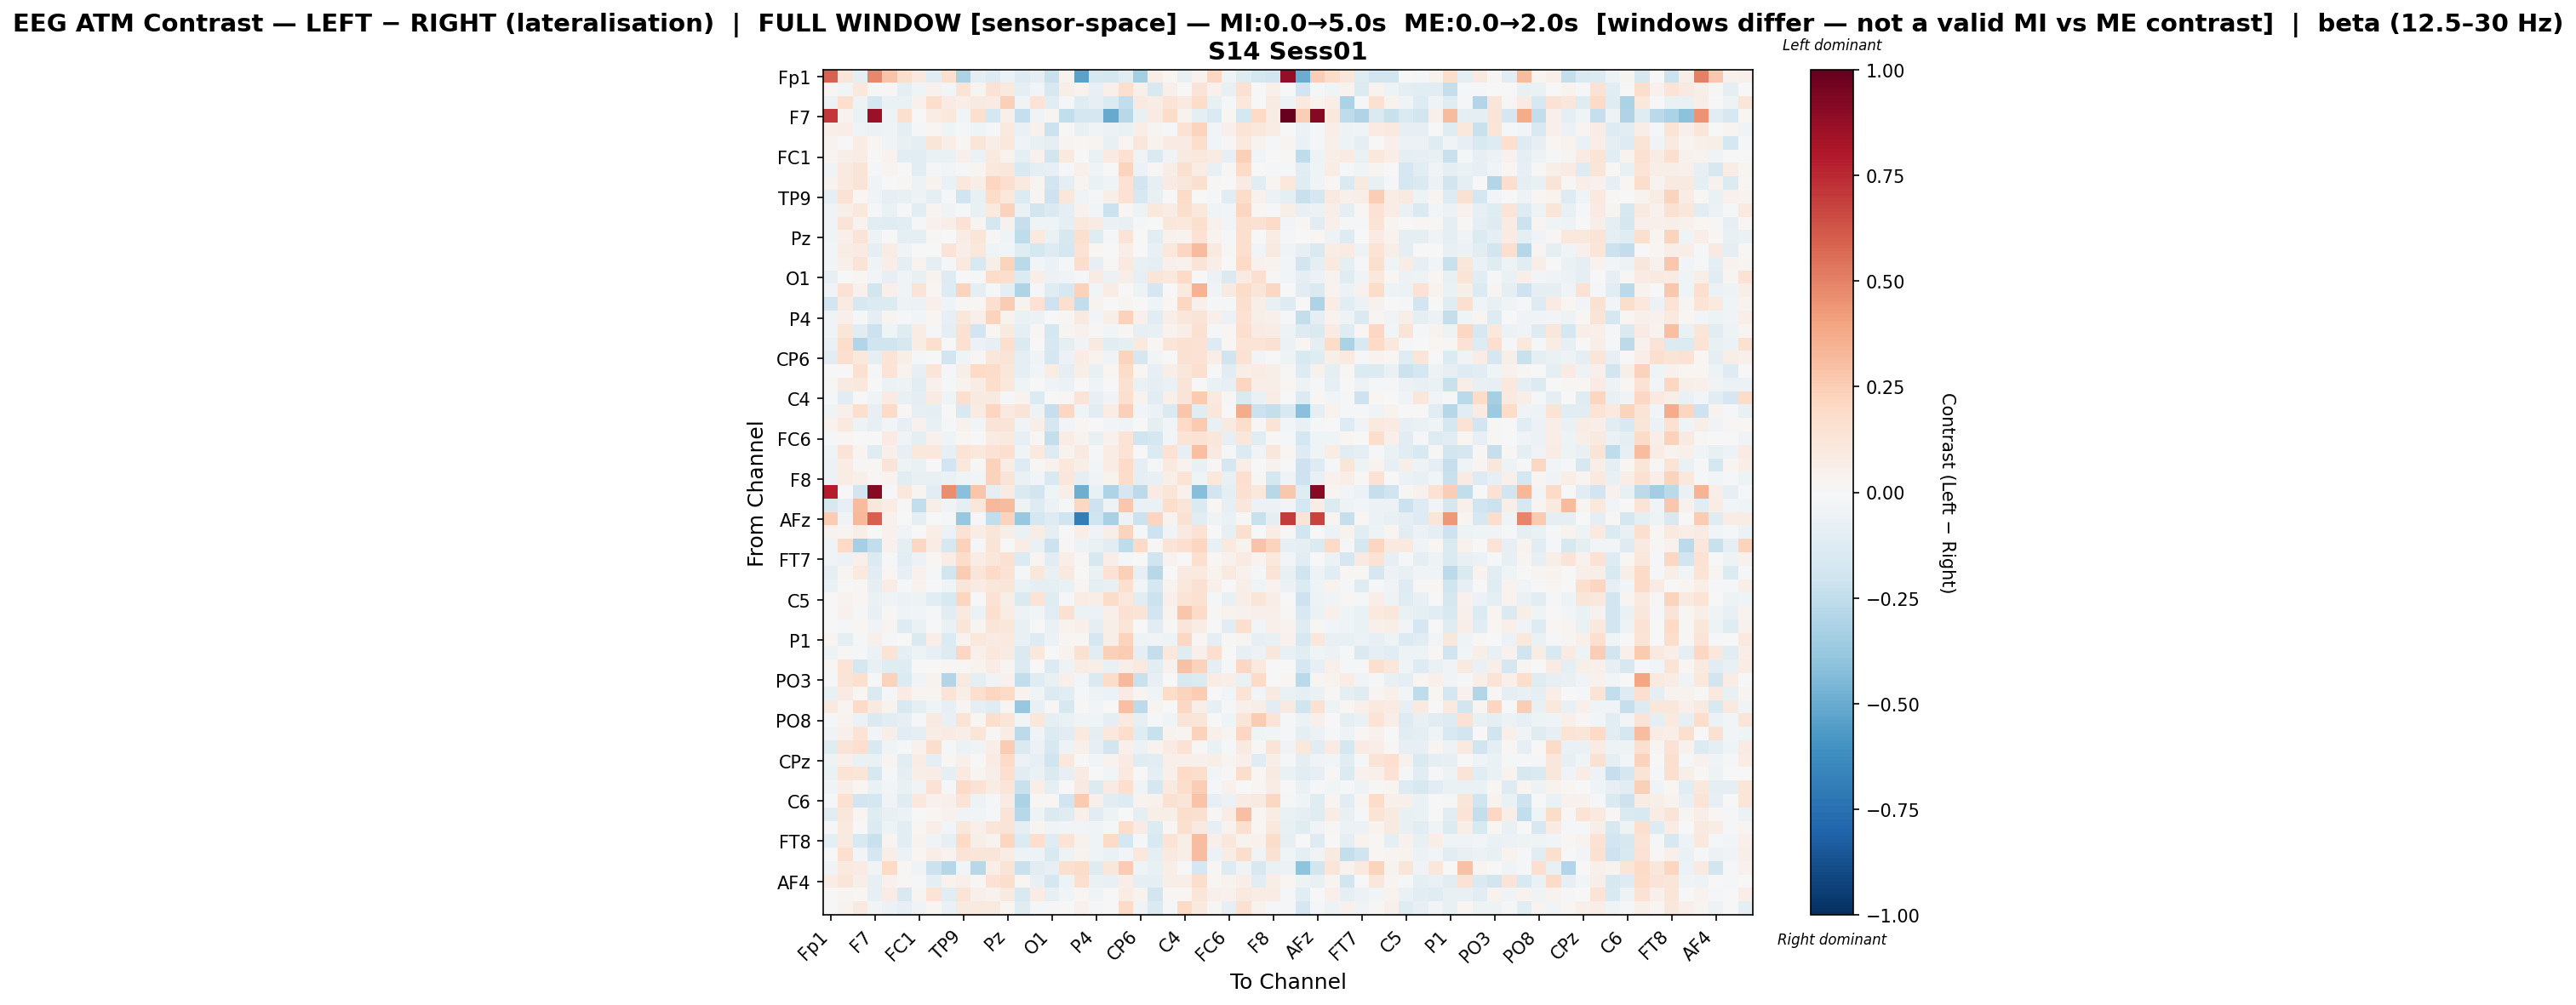

The data file committed next to this chart (first rows):
, Fp1, Fz, F3, F7, FT9, FC5, FC1, C3, T7, TP9, CP5, CP1, Pz, P3, P7, O1, Oz, O2, P4, P8, TP10, CP6, CP2
Fp1, 0.5925, 0.1173, -0.09915, 0.4792, 0.2861, 0.1795, 0.09718, -0.1159, 0.1607, -0.3172, -0.09548, -0.1322, -0.06053, -0.1311, -0.101, -0.2248, 0.0389, -0.5337, -0.1583, -0.1779, -0.1168, -0.3426, 0.06874
Fz, 0.01877, -0.02806, 0.1071, -0.007871, 0.01095, -0.09522, -0.04218, 0.04036, -0.02601, 0.1402, 0.02424, 0.1482, 0.09446, -0.09687, -0.02501, -0.1628, 0.05552, 0.03587, -0.07931, 0.05296, 0.164, 0.04765, -0.1532
F3, -0.06113, 0.1719, -0.0474, -0.1767, -0.06848, -0.06334, 0.04203, 0.1756, 0.08064, 0.06749, 0.08871, 0.08152, 0.2406, -0.03573, 0.1383, -0.1125, -0.02152, -0.1231, -0.0836, -0.1369, -0.2468, 0.08917, 0.07754
F7, 0.7052, 0.03721, -0.06888, 0.8641, -0.05091, 0.1583, 0.002443, 0.07427, 0.104, -0.02463, 0.1628, -0.1793, 0.05262, -0.2343, -0.03706, 0.02821, -0.2446, -0.1747, -0.1689, -0.5014, -0.2739, -0.07609, 0.08185
FT9, 0.05386, 0.06944, -0.04301, -0.05915, -0.04191, -0.0966, -0.01212, 0.02144, -0.04264, -0.01463, -0.04423, -0.02239, 0.09418, -0.06365, 0.04183, -0.2164, 0.004047, -0.07545, -0.03417, -0.05691, -0.067, 0.06606, 0.02931
FC5, 0.03659, -0.001472, 0.07271, 0.01204, -0.03685, -0.07145, -0.08904, 0.1208, 0.06816, 0.01657, 0.1227, 0.06403, 0.1017, -0.03424, -0.07149, -0.0883, 0.02459, 0.0223, 0.02512, -0.07558, 0.01646, 0.1112, 0.03186
FC1, 0.02977, 0.06111, 0.07248, -0.002429, 0.03336, -0.1019, -0.1044, -0.06371, -0.06311, 0.04742, -0.05475, 0.09578, 0.03548, -0.09328, 0.03946, -0.1823, 0.09814, -0.003788, -0.06664, 0.07966, 0.1562, -0.03365, -0.1482
C3, -0.03736, 0.09333, 0.1296, -0.01226, 0.02575, -0.002794, -0.1022, -0.01667, -0.02761, -0.01766, 0.02529, 0.1021, 0.1124, -0.1486, -0.09851, -0.08589, -0.02028, 0.04891, -0.04373, -0.003534, 0.2241, -0.06202, 0.01418
T7, 0.03686, 0.09801, 0.1292, -0.038, 0.001495, 0.008922, -0.04806, 0.03546, -0.06959, 0.106, 0.06877, 0.2146, 0.1646, 0.09739, 0.0238, -0.1877, -0.09168, 0.02857, -0.06643, -0.03989, 0.1426, -0.1805, -0.08361
TP9, -0.1002, 0.1413, 0.0224, -0.03132, -0.0803, -0.07056, -0.05106, -0.08775, -0.01095, -0.1976, -0.07806, 0.1826, 0.1076, -0.1376, 0.02363, -0.2072, 0.1128, -0.03775, -0.01179, 0.06225, 0.1472, -0.1569, -0.07784
CP5, -0.0346, 0.06077, 0.1076, -0.01079, -0.06732, -0.01207, -0.1039, 0.0278, -0.03314, -0.01527, -0.07646, 0.09951, 0.2299, -0.063, -0.1818, -0.1464, -0.1007, 0.04303, -0.02932, -0.2152, 0.0181, -0.04693, 0.1026
CP1, -0.03346, 0.1312, 0.03433, -0.1139, -0.1202, -0.1019, -0.0206, 0.03927, 0.06221, 0.1428, 0.02669, -0.1653, 0.04345, -0.2266, -0.04331, -0.04297, -0.08834, 0.1035, 0.08411, -0.0681, -0.07713, -0.02282, 0.005386
Pz, -0.03931, 0.05206, 0.13, -0.04736, 0.004366, -0.08755, -0.0951, 0.009373, 0.003466, 0.077, 0.1176, 0.0109, -0.04641, -0.2546, 0.09627, -0.06609, -0.1602, 0.157, -0.1193, -0.01495, 0.1272, -0.006922, -0.1025
P3, -0.03041, 0.0778, 0.08464, -0.1006, 0.07344, -0.03794, 0.002097, -0.004724, 0.1297, 0.06432, 0.104, -0.04105, -0.02626, -0.1191, -0.172, -0.1322, -0.1751, 0.1441, 0.0161, 0.003887, 0.05947, 0.001257, -0.07619
P7, -0.02582, 0.05143, 0.1326, -0.04542, 0.06777, -0.09697, 0.03524, -0.09228, -0.01629, 0.0973, -0.1493, 0.05857, 0.2212, -0.2718, -0.02725, -0.05535, -0.02343, 0.1731, -0.08477, 0.01209, 0.1011, -0.07602, -0.09279
O1, -0.07902, 7.891066841411476e-05, 0.02027, -0.02762, -0.0827, -0.03581, -0.07441, 0.03811, -0.1286, -0.00658, -0.02191, 0.1804, 0.1753, -0.1365, 0.065, -0.05597, -0.0387, -0.01412, 0.08521, -0.06044, 0.05813, -0.08542, 0.1216
Oz, -0.03165, 0.1443, 0.04373, -0.1842, 0.04871, -0.03524, 0.1267, 0.02226, -0.1279, 0.224, -0.09707, -0.01719, -0.09516, -0.3002, -0.01443, -0.1224, -0.1577, 0.2298, -0.02862, 0.07106, 0.006817, -0.05135, -0.1704
O2, -0.191, 0.08068, -0.1623, -0.1401, -0.1328, -0.05121, -0.06167, 0.05094, -0.0401, 0.0101, 0.01767, 0.1642, 0.2523, 0.03528, 0.1446, -0.2096, 0.1666, -0.2454, 0.03886, 0.0005061, 0.024, -0.007151, -0.03917
P4, -0.04608, 0.05139, -0.008965, -0.08799, 0.02419, -0.007886, -0.02868, 0.0157, -0.07885, 0.1134, 0.04926, 0.2206, 0.03762, -0.06539, -0.05567, -0.004821, 0.01074, 0.09321, -0.02644, 0.05917, 0.2281, 0.05432, -0.1168
P8, -0.04542, 0.1208, -0.1021, -0.2155, -0.04237, -0.1184, 0.07602, -0.01079, -0.08746, 0.1528, -0.1925, 0.01593, 0.0981, -0.09427, 0.008845, -0.1791, 0.03071, 0.04117, 0.01553, -0.02425, 0.01153, -0.08012, -0.07592
TP10, -0.06828, 0.1742, -0.29, -0.1981, -0.196, -0.157, 0.0773, 0.1689, -0.00383, 0.1535, -0.06072, -0.08159, 0.1696, -0.1424, -0.006751, -0.1633, -0.09756, -0.03398, 0.09301, -0.1019, -0.09744, 0.09662, 0.021
CP6, -0.1171, 0.1638, 0.1066, -0.09844, 0.1263, 0.06177, -0.009858, 0.005622, -0.1837, -0.03952, 0.008668, 0.1113, 0.1304, -0.0869, -0.03191, -0.1743, -0.05788, 0.0734, 0.03398, -0.0337, 0.2188, -0.1701, -0.02591
CP2, 0.005508, 0.00668, 0.1499, -0.01293, 0.138, 0.03542, -0.08557, 0.1197, -0.02253, 0.05896, 0.199, 0.1853, 0.1095, -0.08611, -0.02367, 0.07652, -0.08983, 0.05834, -0.07333, 0.01748, 0.1838, 0.01745, -0.08288
Cz, 0.01072, 0.09024, 0.1075, 0.006939, -0.05538, -0.05369, -0.109, 0.04429, -0.01717, 0.0325, 0.07788, 0.1746, 0.1028, -0.04322, 0.006404, -0.04648, -0.05511, 0.0003718, -0.04227, -0.007659, 0.153, -0.06317, -0.09632
C4, -0.02151, -0.1058, 0.004956, -0.04054, 0.08045, -0.07698, -0.09416, 0.07936, -0.04357, 0.1649, 0.09138, 0.09202, -0.0131, 0.03428, -0.1364, -0.001558, 0.0142, 0.1274, -0.08262, -0.03467, 0.1713, 0.03735, -0.1153
T8, -0.04582, 0.05409, 0.1641, -0.07959, 0.1895, 0.01201, -0.08201, -0.09253, 0.001679, -0.1535, 0.08207, 0.2134, 0.0907, 0.1258, -0.05065, -0.2291, 0.2084, -0.04467, -0.1113, 0.07795, 0.2361, -0.02905, -0.05616
FT10, 0.03703, 0.09748, -0.05394, -0.08133, -0.02821, -0.08328, 0.04198, -0.07515, -0.01993, 0.0442, -0.02722, 0.1318, 0.1274, -0.03256, 0.06118, -0.1699, -0.02956, 0.0189, -0.002089, -0.02527, -0.03412, 0.001834, -0.09508
FC6, -0.01295, 0.01783, 0.004512, -0.005922, 0.08183, -0.03391, -0.08993, 0.0393, -0.04346, 0.01801, -0.0008227, 0.08051, 0.1005, -0.08049, 0.01276, -0.2408, 0.07034, 0.03711, -0.07175, 0.03948, 0.136, -0.197, -0.1746
FC2, -0.04335, 0.1277, 0.02619, -0.1228, 0.05464, -0.08002, 0.1088, 0.1059, -0.08253, 0.1388, 0.1076, 0.1472, 0.1646, -0.03365, 0.09768, -0.1295, 0.03756, 0.08904, -0.01719, 0.07072, 0.1337, 0.001318, -0.1339
F4, -0.0613, 0.07552, 0.01072, 0.01783, 0.1302, -0.04743, -0.06455, -0.004859, -0.1884, 0.1061, 0.009799, 0.2292, 0.07045, -0.1318, 0.008742, 0.04263, 0.1043, 0.0575, -0.02373, 0.07368, 0.1907, -0.0873, -0.02239
F8, -0.05874, 0.07476, 0.05437, 0.009111, 0.03639, -0.1098, -0.07203, -0.07258, -0.06266, -0.04287, -0.0264, 0.2271, 0.1299, -0.06523, -0.02716, -0.1514, 0.1153, -0.08655, -0.03768, 0.0341, 0.1839, -0.08737, -0.07206
Fp2, 0.7838, 0.006439, -0.1908, 0.9117, -0.01653, 0.1089, 0.02999, -0.1046, 0.4661, -0.4189, 0.2771, -0.093, 0.08569, -0.1481, -0.1868, -0.04667, 0.06527, -0.4852, -0.07275, -0.3065, -0.1735, -0.2584, 0.08049
AF3, -0.1636, -0.08292, 0.3143, 0.1104, 0.07784, 0.01393, -0.2454, 0.05639, -0.03711, -0.09575, 0.1144, 0.3253, 0.3182, -0.05314, -0.1325, -0.05531, -0.01281, 0.2063, -0.2042, -0.05009, 0.2696, -0.06394, -0.06966
AFz, 0.2526, -0.03862, 0.3237, 0.5971, 0.04244, 0.005534, -0.09597, -0.006199, -0.01471, -0.3821, -0.0127, -0.2424, 0.2262, -0.3814, -0.1739, -0.1252, -0.1986, -0.6911, -0.1989, -0.3218, -0.04784, -0.2161, 0.2165
F1, 0.03345, 0.02657, 0.05617, 0.003272, 0.04164, -0.0343, 0.004231, 0.06872, -0.05557, 0.1455, 0.07134, 0.1235, 0.05893, -0.06347, 0.07055, -0.08757, -0.004713, 0.06572, -0.03715, 0.0601, 0.2229, -0.008331, -0.2046
F5, -0.04635, 0.1958, -0.3283, -0.249, 0.04002, -0.09874, 0.2033, 0.07186, -0.1636, 0.2323, -0.01181, 0.1303, -0.0009958, 0.07806, -0.06759, -0.2121, 0.008406, -0.05072, -0.06526, -0.1151, -0.2558, 0.1917, 0.01316
FT7, -0.03572, -0.06167, 0.05442, -0.1404, -0.01654, -0.1049, -0.06231, 0.0207, 0.07566, 0.1814, 0.0768, 0.1159, 0.1556, -0.1372, 0.0284, -0.1051, 0.06995, 0.01483, -0.1617, 0.06352, -0.02094, -0.006523, -0.1998
FC3, -0.08805, 0.03108, 0.09922, -0.1023, 0.01753, -0.0811, 0.04159, -0.02071, -0.1858, 0.2562, 0.1239, 0.189, 0.1418, -0.01103, 0.1114, -0.0735, 0.09032, -0.003681, -0.06708, 0.1456, 0.2349, -0.08044, -0.2748
C1, -0.06581, 0.006586, 0.01282, -0.09769, 0.07686, -0.0219, 0.03507, -0.007464, -0.04475, 0.1213, 0.082, 0.1124, 0.1198, -0.06498, -0.09955, -0.0949, -0.06995, 0.02581, -0.09213, -0.07352, 0.1582, -0.02884, -0.1746
C5, -0.00602, 0.03523, 0.0212, -0.06775, -0.0324, -0.05655, -0.04847, -0.1149, -0.155, 0.2169, -0.004237, 0.1427, 0.05859, -0.1449, 0.134, -0.1234, -0.01384, 0.07807, 0.05654, 0.1834, 0.1056, -0.1085, -0.2185
TP7, -0.001925, 0.04101, -0.01117, -0.07389, 0.01196, -0.04672, -0.02731, -0.01583, -0.1137, 0.09596, -0.0556, 0.167, 0.07717, -0.04806, -0.02774, -0.1169, 0.1544, -0.05877, -0.05636, 0.05434, 0.1519, 0.1315, -0.1898
CP3, 0.006796, -0.01055, 0.01954, -0.03379, 0.02653, -0.1283, -0.06785, 0.006343, -0.06274, 0.1219, 0.03084, 0.1239, 0.1159, -0.07436, -0.004003, -0.06601, 0.03453, 0.05317, -0.09647, 0.05863, 0.1247, 0.004501, -0.1018
P1, 0.02434, -0.08901, -0.01725, 0.05022, -0.01195, 0.005492, -0.1423, 0.06445, -0.1339, 0.03357, 0.1016, 0.08039, 0.09481, -0.07509, -0.1322, -0.06148, 0.02243, 0.02042, -0.1689, 0.06627, 0.2253, -0.05068, -0.03659
P5, -0.05341, 0.01057, -0.01237, -0.06013, 0.1336, -0.09588, -0.05202, -0.08574, -0.1316, 0.2069, 0.05251, 0.105, 0.08453, -0.147, 0.1052, -0.006327, 0.0356, 0.1548, -0.1117, 0.2371, 0.254, -0.09604, -0.2359
PO7, 0.008678, 0.1357, -0.1661, -0.07749, -0.1241, -0.1186, -0.003669, -0.0002735, 0.008058, 0.01228, 0.0316, 0.07163, 0.02798, -0.1329, -0.002977, -0.1399, -0.04746, 0.07039, 0.05633, -0.0777, 0.06055, 0.0966, -0.1134
PO3, -0.02118, 0.1287, 0.1634, -0.01293, 0.2283, -0.1338, -0.0335, 0.0383, -0.2929, 0.08727, -0.09552, -0.03847, 0.04417, -0.2457, -0.1176, -0.07703, 0.05074, -0.02764, -0.1441, 0.1809, 0.3227, -0.2192, -0.0839
POz, -0.07625, 0.07957, 0.01836, -0.1457, -0.0205, 0.07943, 0.0265, 0.02942, 0.1302, 0.06231, 0.169, 0.2143, 0.1979, 0.03348, -0.04327, -0.1354, -0.1118, -0.01873, -0.05056, -0.05713, 0.08564, 0.02586, -0.04164
PO4, 0.0987, 0.02788, 0.1944, 0.08704, 0.03831, -0.1542, -0.09061, -0.04331, -0.08571, 0.03097, -0.09711, -0.124, 0.03047, -0.3761, -0.07435, 0.008538, -0.1637, 0.01456, -0.02394, 0.002846, 0.3, -0.263, 0.0292
PO8, -0.007917, 0.03556, -0.05687, -0.147, -0.1098, -0.0847, -0.02164, 0.08692, -0.07139, 0.1388, 0.01892, 0.1727, 0.1248, -0.02519, 0.1159, -0.09806, -0.06326, -0.0361, -0.04528, -0.1014, 0.09391, -0.08197, -0.01993
P6, -0.03861, 0.04756, 0.1367, -0.03055, 0.05646, -0.1027, -0.0915, 0.07424, 0.08349, 0.05469, 0.1246, 0.01011, 0.07262, -0.2603, -0.03305, -0.1392, -0.1088, 0.099, -0.08674, 0.1043, 0.1732, -0.125, -0.2252
P2, -0.1194, 0.1308, 0.165, -0.15, -0.03266, -0.01821, 0.04525, 0.1768, -0.02094, -0.05832, -0.03688, 0.06497, 0.2562, -0.1449, -0.05486, -0.1566, -0.04927, 0.04967, -0.08321, -0.1815, 0.04933, -0.06091, 0.03781
CPz, -0.0502, 0.05314, -0.06458, -0.06346, 0.02959, -0.1022, 0.07267, -0.09944, 0.0108, 0.04858, 0.002619, 0.08238, 0.2002, -0.06226, -0.08404, -0.1959, 0.1049, 0.0004352, -0.02655, 0.03134, 0.08311, -0.123, -0.1069
CP4, -0.06276, 0.1378, 0.1228, -0.1582, -0.01578, -0.09941, 0.05722, 0.07439, -0.1006, 0.1003, 0.02344, 0.05697, 0.1659, -0.1036, -0.06325, -0.145, -0.08154, 0.0791, 0.001891, -0.02506, 0.09611, -0.005861, -0.1015
TP8, -0.03328, 0.06574, 0.01821, -0.06448, -0.02821, -0.07103, -0.03839, 0.1418, -0.01821, 0.1925, 0.1407, 0.0726, 0.1244, -0.2206, 0.06959, -0.09165, 0.005823, 0.09023, -0.134, 0.07834, 0.1691, -0.03154, -0.1775
C6, -0.01095, 0.1562, -0.1908, -0.1763, -0.03787, -0.1229, 0.1019, 0.03982, 0.05311, 0.1401, -0.05287, -0.008826, 0.08352, -0.3144, 0.01047, 0.02174, -0.1876, 0.2583, 0.0507, -0.1075, -0.127, 0.03428, 0.04485
C2, -0.1019, 0.1109, 0.01676, -0.1247, -0.07241, -0.05947, 0.005479, 0.02192, 0.04635, -0.03381, -0.02683, -0.01219, 0.1308, -0.2806, -0.04748, -0.1424, -0.1238, 0.05019, -0.1165, -0.05093, -0.003508, -0.09133, 0.05987
FC4, -0.01636, 0.09973, 0.00467, -0.1353, -0.04721, -0.1108, 0.02208, 0.06705, -0.02599, 0.1152, 0.04826, 0.1247, 0.1326, -0.1006, 0.02529, -0.03566, -0.02667, -0.02474, -0.03676, -0.007996, 0.1726, 0.08572, -0.1339
FT8, -0.09672, 0.08934, -0.1555, -0.2221, 0.02452, -0.1066, 0.03803, -0.03328, -0.07816, 0.1958, 0.05506, 0.03276, 0.2116, -0.1403, 0.1643, -0.1236, 0.1333, 0.04679, -0.0439, 0.1882, -0.1749, -0.01335, -0.1501
F6, -0.006165, 0.1684, -0.02696, -0.1778, 0.05695, -0.05658, 0.01993, 0.06365, 0.0383, 0.1258, 0.1217, 0.1174, 0.07143, -0.0501, -0.0526, -0.15, -0.0505, 0.03483, -0.03929, -0.06736, -0.02757, 0.1042, -0.08779
AF8, -0.03597, 0.09751, 0.08437, -0.03652, 0.1962, 0.01159, -0.03676, -0.2181, -0.2889, -0.03089, -0.2755, 0.06922, 0.1316, -0.2239, -0.1128, -0.07863, 0.16, 0.1831, -0.127, 0.1142, 0.2557, -0.04183, -0.07195
... 3 more rows
